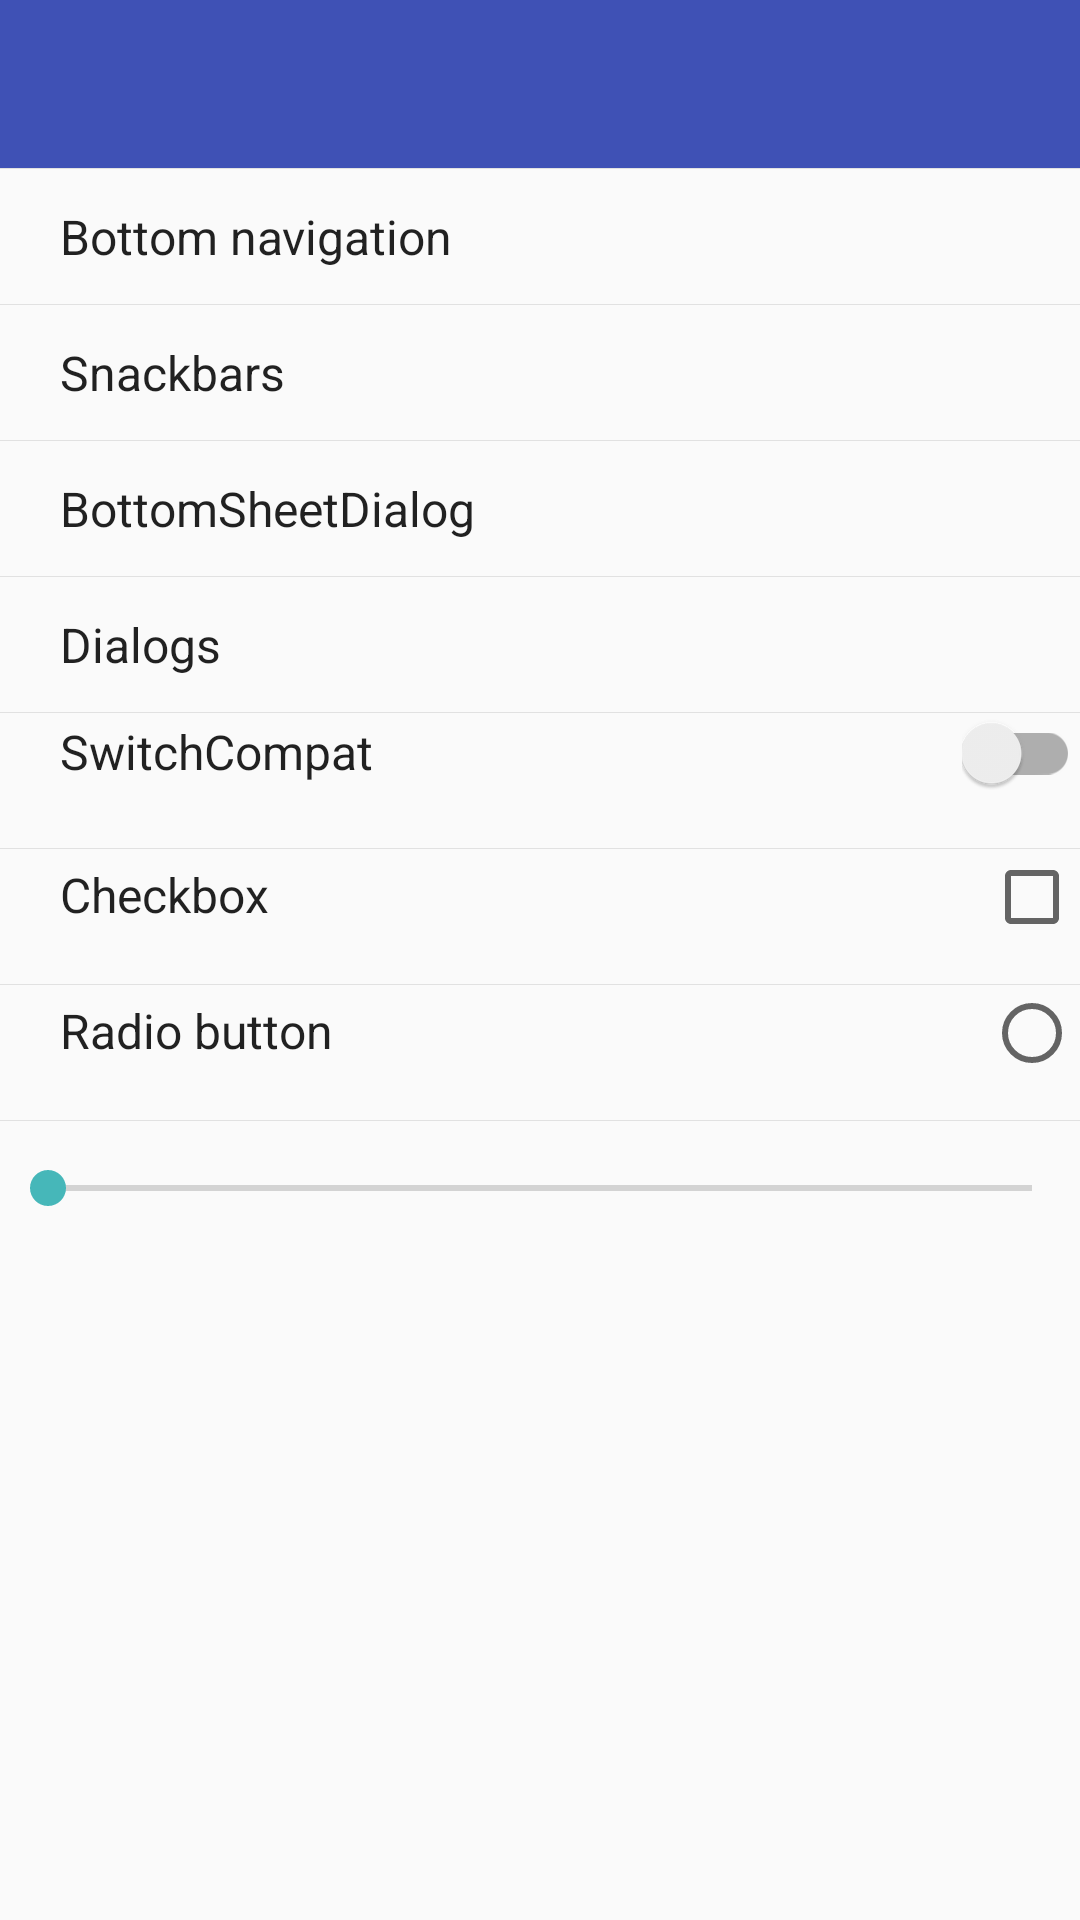

Write the Android layout XML for this screen, with the resource values it uses.
<!-- AndroidManifest.xml: application theme AppTheme -->
<!-- res/layout/fragment_second.xml -->
<LinearLayout
        xmlns:android="http://schemas.android.com/apk/res/android"
        xmlns:app="http://schemas.android.com/apk/res-auto"
        android:id="@+id/thirdLayout"
        android:layout_width="match_parent"
        android:layout_height="match_parent"
        android:divider="@drawable/divider"
        android:showDividers="middle"
        android:orientation="vertical">

    <android.support.v7.widget.Toolbar
            android:id="@+id/toolbar"
            android:layout_width="match_parent"
            android:layout_height="?attr/actionBarSize"
            android:background="?attr/colorPrimary"
            app:theme="@style/AppTheme.AppBarOverlay"/>

    <TextView
            android:id="@+id/bottomNavigation"
            style="@style/CommonText"
            android:layout_height="45dp"
            android:background="?android:attr/selectableItemBackground"
            android:gravity="center_vertical"
            android:text="Bottom navigation"/>

    <TextView
            android:id="@+id/snackbars"
            style="@style/CommonText"
            android:layout_height="45dp"
            android:background="?android:attr/selectableItemBackground"
            android:gravity="center_vertical"
            android:text="Snackbars"/>

    <TextView
            android:id="@+id/bottomSheetDialog"
            style="@style/CommonText"
            android:layout_height="45dp"
            android:gravity="center_vertical"
            android:text="BottomSheetDialog"/>

    <TextView
            android:id="@+id/dialogs"
            style="@style/CommonText"
            android:layout_height="45dp"
            android:gravity="center_vertical"
            android:text="Dialogs"/>


    <LinearLayout
            android:id="@+id/switchCompatLayout"
            android:layout_width="match_parent"
            android:layout_height="45dp"
            android:background="?android:attr/selectableItemBackground">

        <TextView
                style="@style/CommonText"
                android:layout_height="wrap_content"
                android:layout_weight="1"
                android:text="SwitchCompat"/>

        <android.support.v7.widget.SwitchCompat
                android:id="@+id/switchCompat"
                android:layout_width="wrap_content"
                android:layout_height="wrap_content"/>
    </LinearLayout>

    <LinearLayout
            android:id="@+id/checkboxLayout"
            android:layout_width="match_parent"
            android:layout_height="45dp"
            android:background="?android:attr/selectableItemBackground">

        <TextView
                style="@style/CommonText"
                android:layout_height="wrap_content"
                android:layout_weight="1"
                android:text="Checkbox"/>

        <CheckBox
                android:id="@+id/checkbox"
                android:layout_width="wrap_content"
                android:layout_height="wrap_content"/>
    </LinearLayout>


    <LinearLayout
            android:id="@+id/radiobuttonLayout"
            android:layout_width="match_parent"
            android:layout_height="45dp"
            android:background="?android:attr/selectableItemBackground">

        <TextView
                style="@style/CommonText"
                android:layout_height="wrap_content"
                android:layout_weight="1"
                android:text="Radio button"/>

        <RadioButton
                android:id="@+id/radiobutton"
                android:layout_width="wrap_content"
                android:layout_height="wrap_content"/>
    </LinearLayout>

    <LinearLayout
            android:layout_width="match_parent"
            android:layout_height="45dp"
            android:background="?android:attr/colorBackground">

        <SeekBar
                android:id="@+id/seekBar"
                android:layout_width="match_parent"
                android:layout_height="wrap_content"
                android:layout_gravity="center_vertical"/>
    </LinearLayout>

</LinearLayout>
<!-- resources referenced by this layout -->
<resources>
  <!-- drawable divider (drawable) -->
  <?xml version="1.0" encoding="utf-8"?>
  <shape xmlns:android="http://schemas.android.com/apk/res/android"
         android:shape="rectangle">
  
      <size android:height="1px" />
  
      <solid android:color="#e1e1e1"/>
  
  </shape>
  <style name="AppTheme.AppBarOverlay" parent="ThemeOverlay.AppCompat.Dark.ActionBar" />
  <style name="CommonText">
          <item name="android:layout_width">match_parent</item>
          <item name="android:layout_height">wrap_content</item>
          <item name="android:textColor">?android:attr/textColorPrimary</item>
          <item name="android:textSize">@dimen/subheading</item>
          <item name="android:paddingLeft">20dp</item>
          <item name="android:paddingRight">20dp</item>
      </style>
  <style name="AppTheme" parent="Theme.AppCompat.Light.DarkActionBar">
          
          <item name="colorPrimary">@color/colorPrimary</item>
          <item name="colorPrimaryDark">@color/colorPrimaryDark</item>
          <item name="colorAccent">@color/colorAccent</item>
  
          <item name="windowActionBar">false</item>
          <item name="windowNoTitle">true</item>
          
          <item name="android:windowIsTranslucent">true</item>
  
      </style>
  <dimen name="subheading">16sp</dimen>
  <color name="colorPrimary">#3F51B5</color>
  <color name="colorPrimaryDark">#303F9F</color>
  <color name="colorAccent">#46B7B9</color>
</resources>
